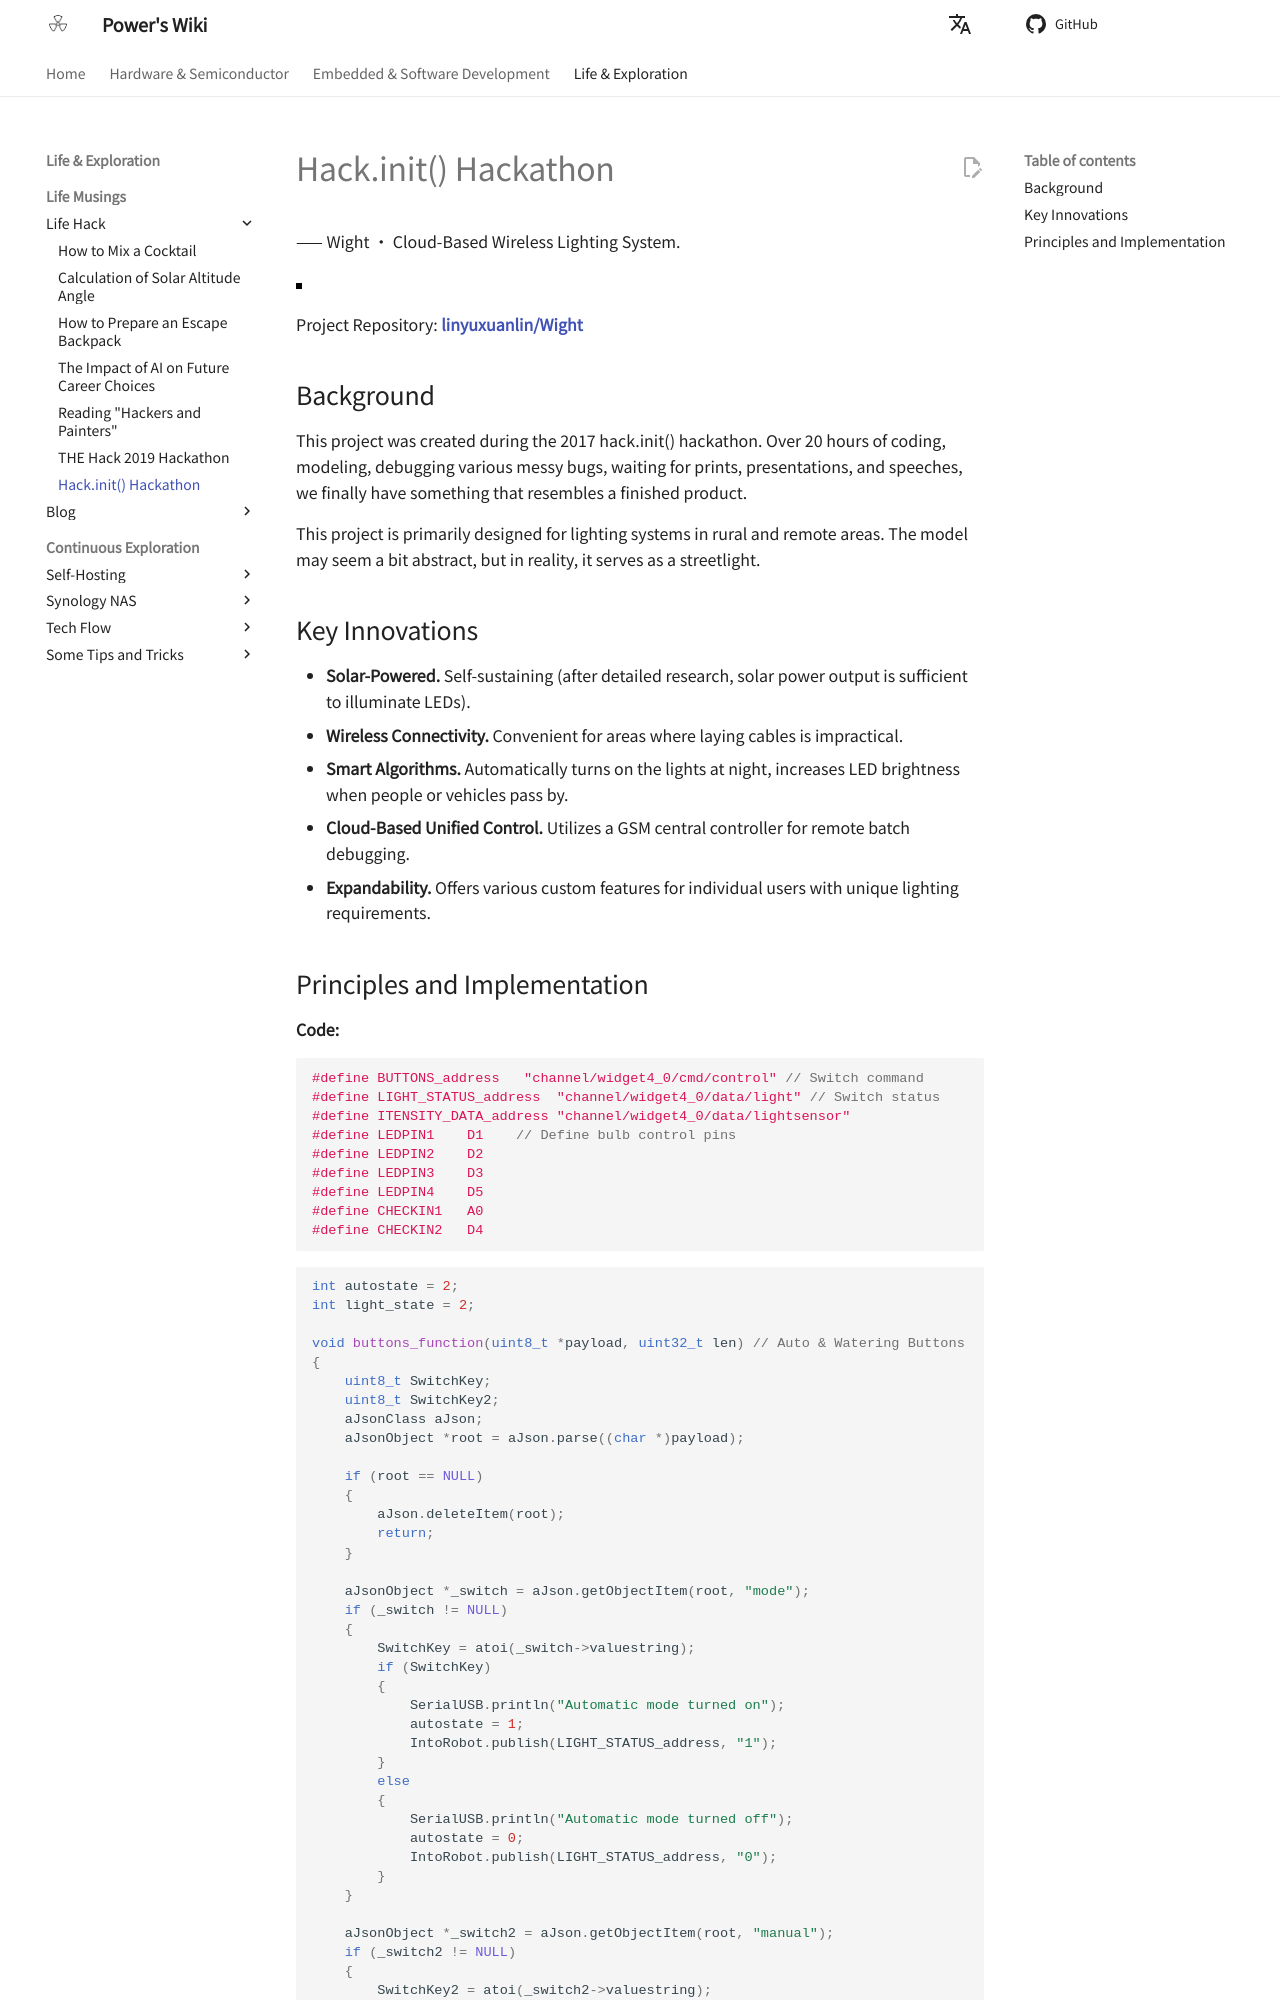

repository: linyuxuanlin/Wiki_MkDocs · page: en/Hack.init()黑客马拉松/index.html · generator: mkdocs

# Hack.init() Hackathon

—— Wight · Cloud-Based Wireless Lighting System.

![](https://media.wiki-power.com/img/wight.jpg)

Project Repository: [**linyuxuanlin/Wight**](https://github.com/linyuxuanlin/Wight)

## Background

This project was created during the 2017 hack.init() hackathon. Over 20 hours of coding, modeling, debugging various messy bugs, waiting for prints, presentations, and speeches, we finally have something that resembles a finished product.

This project is primarily designed for lighting systems in rural and remote areas. The model may seem a bit abstract, but in reality, it serves as a streetlight.

## Key Innovations

- **Solar-Powered.** Self-sustaining (after detailed research, solar power output is sufficient to illuminate LEDs).
- **Wireless Connectivity.** Convenient for areas where laying cables is impractical.
- **Smart Algorithms.** Automatically turns on the lights at night, increases LED brightness when people or vehicles pass by.
- **Cloud-Based Unified Control.** Utilizes a GSM central controller for remote batch debugging.
- **Expandability.** Offers various custom features for individual users with unique lighting requirements.
